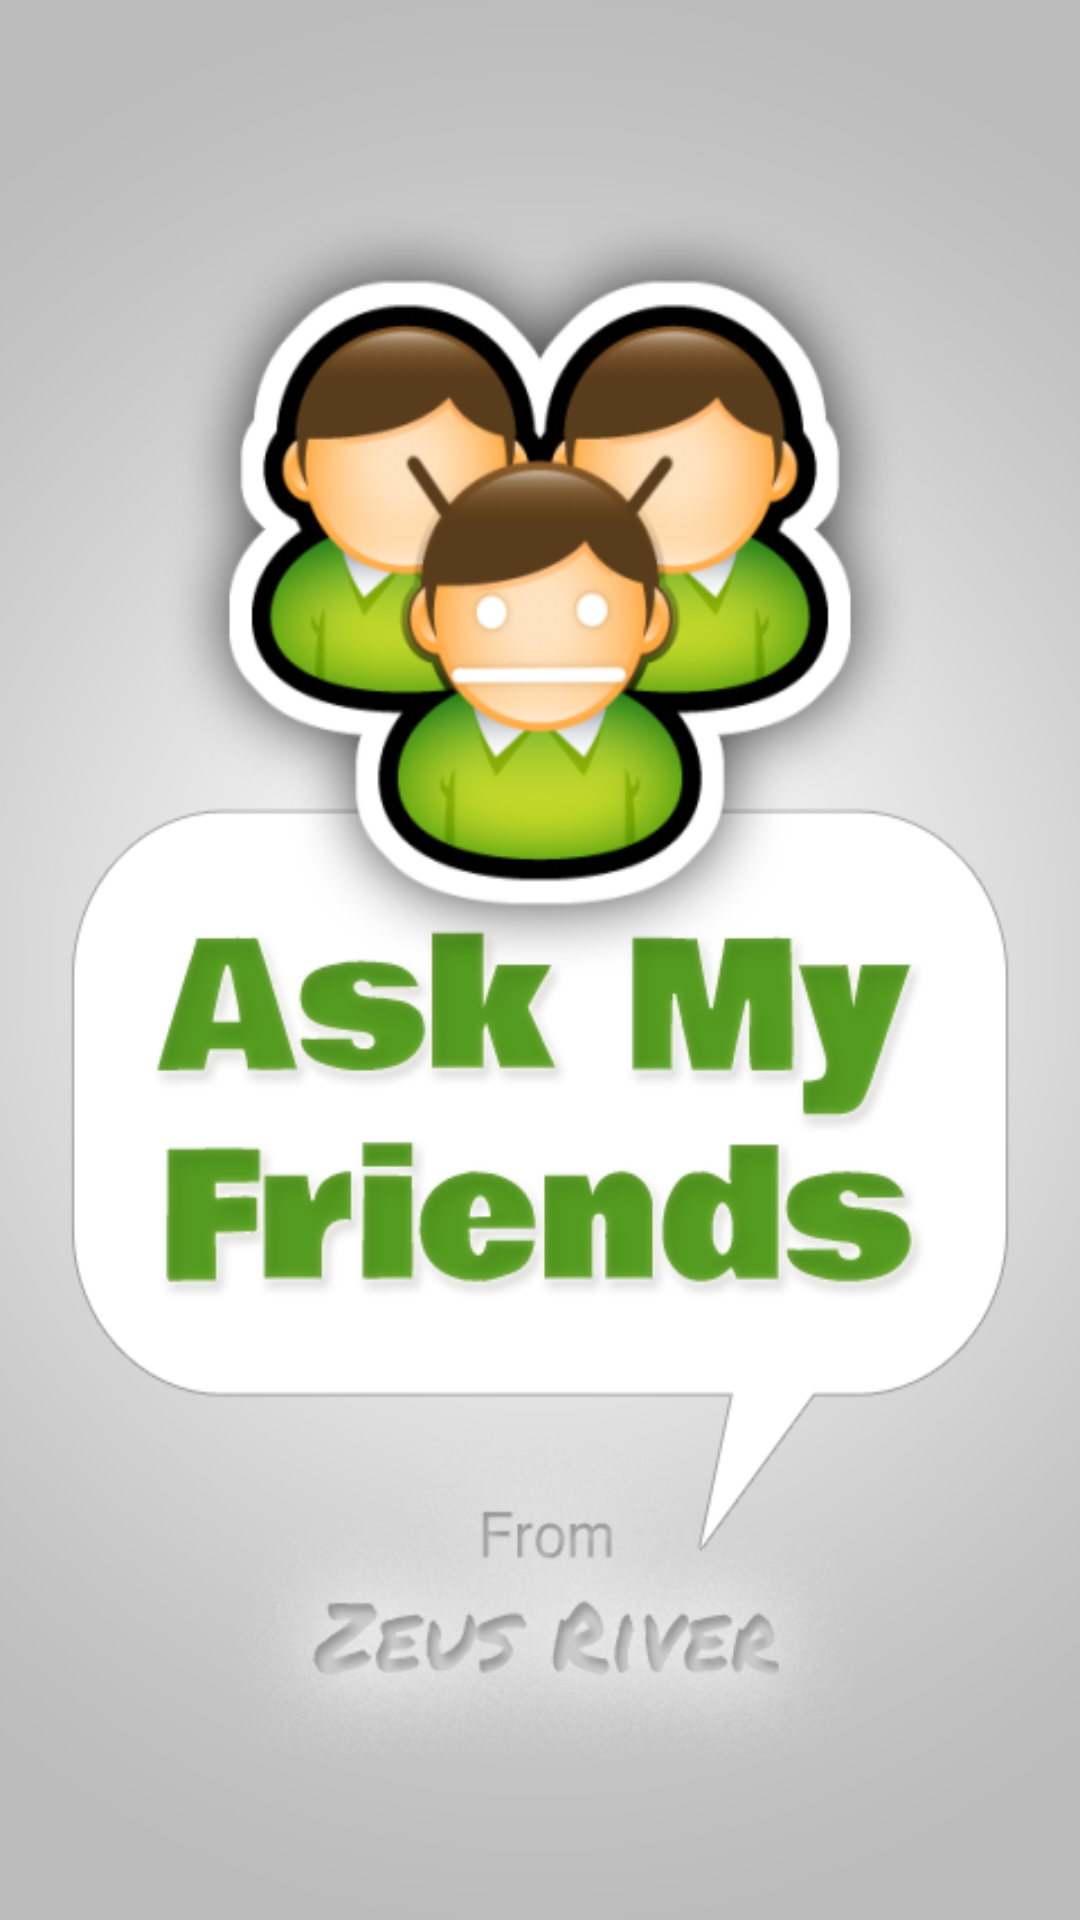

Layout XML and referenced resources for this Android screen:
<!-- AndroidManifest.xml: activity theme android:Theme.NoTitleBar -->
<!-- res/layout/splash.xml -->
<?xml version="1.0" encoding="utf-8"?>
<LinearLayout
  xmlns:android="http://schemas.android.com/apk/res/android"
  android:orientation="vertical"
  android:layout_width="match_parent"
  android:background="@drawable/splash2"
  android:layout_height="match_parent">
</LinearLayout>
<!-- resources referenced by this layout -->
<resources>
  <!-- drawable splash2: png bitmap (drawable-hdpi, 145683 bytes) -->
</resources>
